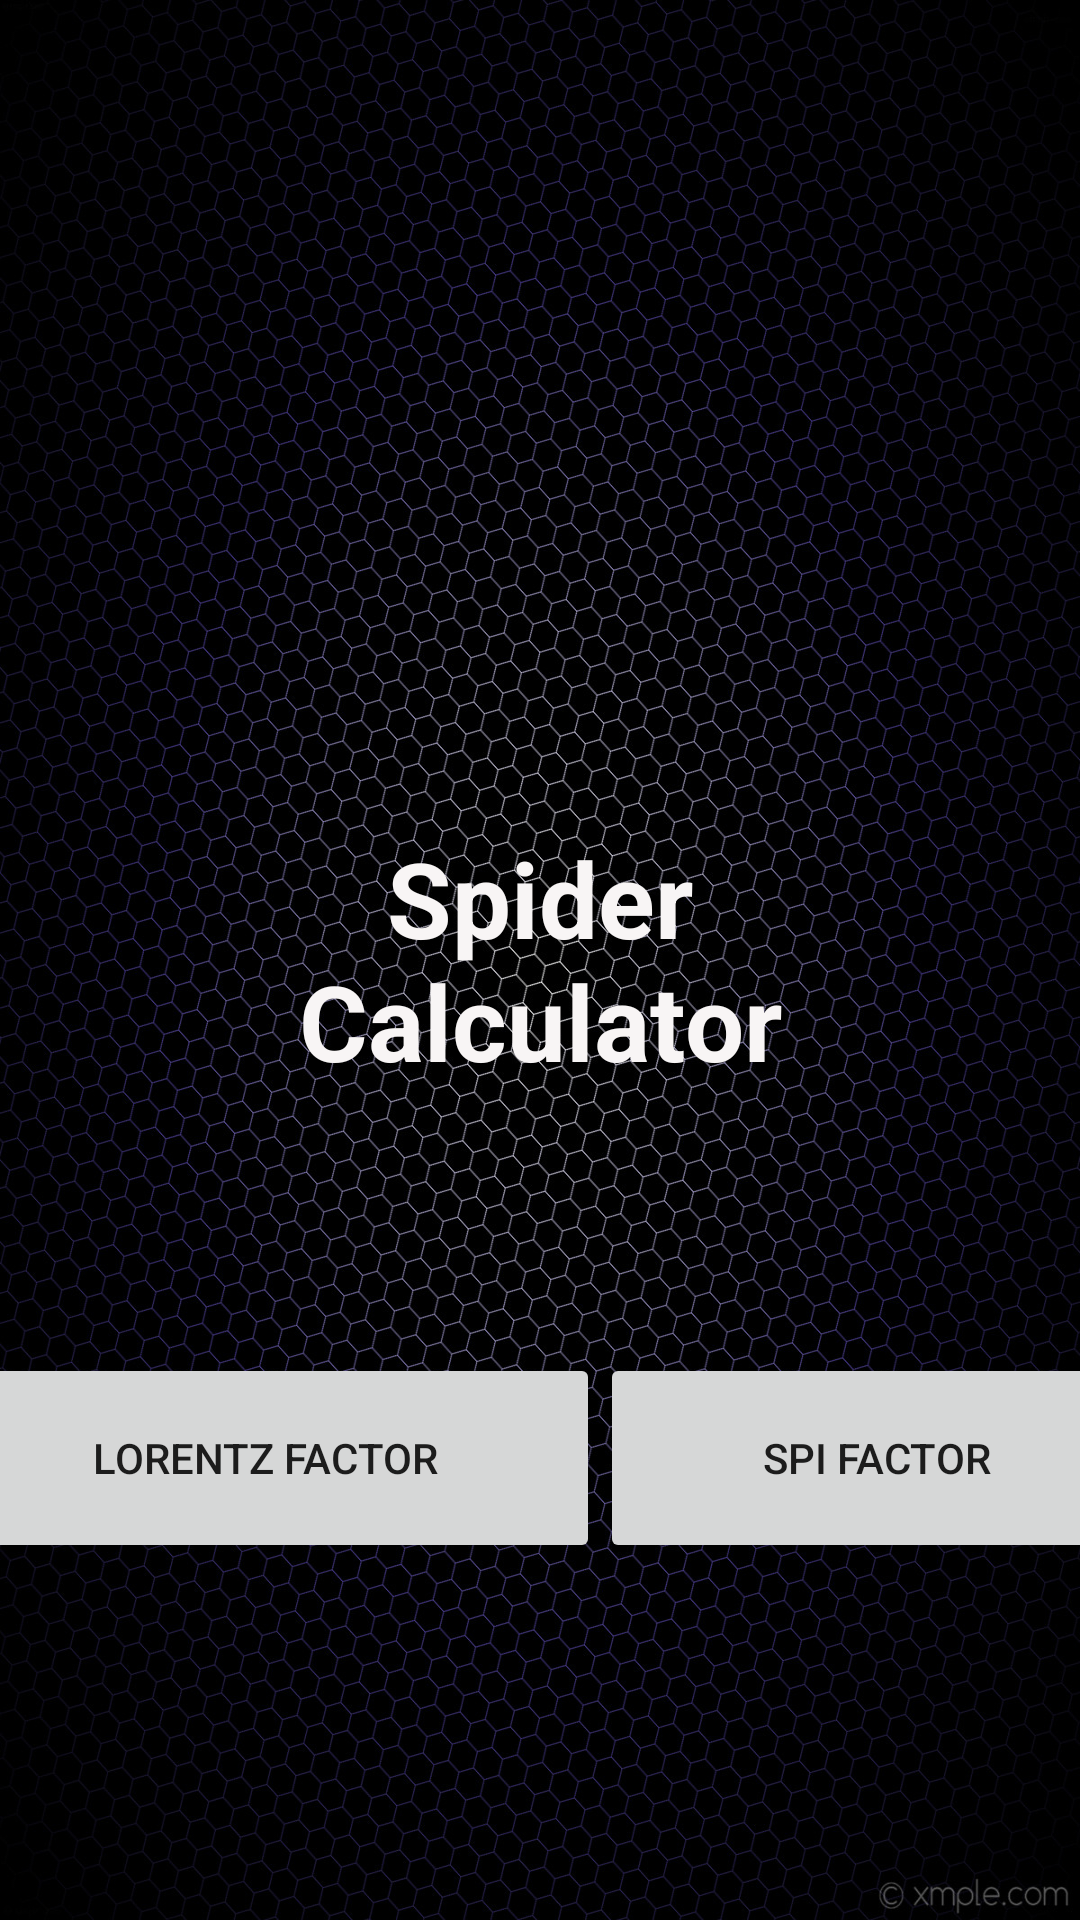

Reconstruct the res/layout file that produces this screen, plus the resources it refers to.
<!-- AndroidManifest.xml: application theme Theme.Calculator_SpiderRD -->
<!-- res/layout/activity_main.xml -->
<?xml version="1.0" encoding="utf-8"?>
<androidx.constraintlayout.widget.ConstraintLayout xmlns:android="http://schemas.android.com/apk/res/android"
    xmlns:app="http://schemas.android.com/apk/res-auto"
    xmlns:tools="http://schemas.android.com/tools"
    android:layout_width="match_parent"
    android:layout_height="match_parent"
    android:background="@drawable/background5"
    tools:context=".MainActivity">

    <TextView
        android:id="@+id/textView"
        android:layout_width="180dp"
        android:layout_height="100dp"
        android:gravity="center"
        android:text="Spider Calculator"
        android:textColor="#F8F5F5"
        android:textSize="35dp"
        android:textStyle="bold"
        app:layout_constraintBottom_toBottomOf="parent"
        app:layout_constraintLeft_toLeftOf="parent"
        app:layout_constraintRight_toRightOf="parent"
        app:layout_constraintTop_toTopOf="parent" />

    <ImageView
        android:id="@+id/imageView"
        android:layout_width="150dp"
        android:layout_height="150dp"
        android:layout_marginTop="45dp"
        app:layout_constraintBottom_toTopOf="@+id/textView"
        app:layout_constraintEnd_toEndOf="parent"
        app:layout_constraintStart_toStartOf="parent"
        app:layout_constraintTop_toTopOf="parent"
        app:srcCompat="@drawable/tarantula" />

    <LinearLayout
        android:layout_width="407dp"
        android:layout_height="70dp"
        android:layout_marginTop="12dp"
        android:layout_marginBottom="50dp"
        android:orientation="horizontal"
        app:layout_constraintBottom_toBottomOf="parent"
        app:layout_constraintEnd_toEndOf="parent"
        app:layout_constraintStart_toStartOf="parent"
        app:layout_constraintTop_toBottomOf="@+id/textView">

        <Button
            android:id="@+id/button3"
            android:layout_width="wrap_content"
            android:layout_height="match_parent"
            android:layout_weight="1"
            android:text="Lorentz factor" />

        <Button
            android:id="@+id/button4"
            android:layout_width="wrap_content"
            android:layout_height="match_parent"
            android:layout_weight="1"
            android:text="Spi factor" />
    </LinearLayout>

</androidx.constraintlayout.widget.ConstraintLayout>
<!-- resources referenced by this layout -->
<resources>
  <!-- drawable background5: jpg bitmap (drawable, 690793 bytes) -->
  <style name="Theme.Calculator_SpiderRD" parent="Theme.MaterialComponents.DayNight.DarkActionBar">
          
          <item name="colorPrimary">@color/purple_500</item>
          <item name="colorPrimaryVariant">@color/purple_700</item>
          <item name="colorOnPrimary">@color/white</item>
          
          <item name="colorSecondary">@color/teal_200</item>
          <item name="colorSecondaryVariant">@color/teal_700</item>
          <item name="colorOnSecondary">@color/black</item>
          
          <item name="android:statusBarColor" tools:targetApi="l">?attr/colorPrimaryVariant</item>
          
      </style>
  <color name="purple_500">#54077E</color>
  <color name="purple_700">#FF3700B3</color>
  <color name="white">#FFFFFFFF</color>
  <color name="teal_200">#FF03DAC5</color>
  <color name="teal_700">#FF018786</color>
  <color name="black">#FF000000</color>
</resources>
